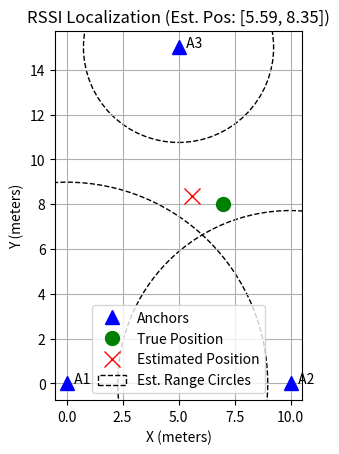

The matplotlib source for this figure:
# --- 1. RSSI Localization Model (Python) ---
import numpy as np
import matplotlib.pyplot as plt
from scipy.optimize import minimize

# 1. Setup Scenario
A1 = np.array([0, 0])
A2 = np.array([10, 0])
A3 = np.array([5, 15])
P_true = np.array([7, 8])  # True position of the unknown node

# RSSI Model Parameters
Pt = -30  # Transmitted power (or ref. power) at 1 meter (in dBm)
n = 2.5   # Path loss exponent
rssi_noise_std = 2.0  # Standard deviation of RSSI noise (in dB)

# 2. Simulate Measurements
# Calculate true distances
d1_true = np.linalg.norm(P_true - A1)
d2_true = np.linalg.norm(P_true - A2)
d3_true = np.linalg.norm(P_true - A3)

# Calculate true RSSI at each anchor using the log-distance model
RSSI1_true = Pt - 10 * n * np.log10(d1_true)
RSSI2_true = Pt - 10 * n * np.log10(d2_true)
RSSI3_true = Pt - 10 * n * np.log10(d3_true)

# Simulate measured RSSI by adding noise
RSSI1_meas = RSSI1_true + np.random.randn() * rssi_noise_std
RSSI2_meas = RSSI2_true + np.random.randn() * rssi_noise_std
RSSI3_meas = RSSI3_true + np.random.randn() * rssi_noise_std

# Convert measured RSSI back into distance estimates
d1_est = 10**((Pt - RSSI1_meas) / (10 * n))
d2_est = 10**((Pt - RSSI2_meas) / (10 * n))
d3_est = 10**((Pt - RSSI3_meas) / (10 * n))

print(f'True Distances:     d1={d1_true:.2f}, d2={d2_true:.2f}, d3={d3_true:.2f}')
print(f'Estimated Distances: d1={d1_est:.2f}, d2={d2_est:.2f}, d3={d3_est:.2f}')

# 3. Localize using Least-Squares Optimization
# We need to find the (x,y) that minimizes the error.
def error_func(P):
    # P is a 2-element array [x, y]
    d1 = np.linalg.norm(P - A1)
    d2 = np.linalg.norm(P - A2)
    d3 = np.linalg.norm(P - A3)
    # Sum of Squared Errors
    return (d1 - d1_est)**2 + (d2 - d2_est)**2 + (d3 - d3_est)**2

# Initial guess for the position
P_guess = (A1 + A2 + A3) / 3

# Run the optimization
result = minimize(error_func, P_guess, method='L-BFGS-B')
P_est = result.x

# 4. Plot Results
fig, ax = plt.subplots()
ax.plot(A1[0], A1[1], 'b^', markersize=10, label='Anchors')
ax.plot(A2[0], A2[1], 'b^', markersize=10)
ax.plot(A3[0], A3[1], 'b^', markersize=10)
for i, A in enumerate([A1, A2, A3]):
    ax.text(A[0] + 0.2, A[1], f' A{i+1}')

ax.plot(P_true[0], P_true[1], 'go', markersize=10, label='True Position')
ax.plot(P_est[0], P_est[1], 'rx', markersize=12, label='Estimated Position')

# Plot the estimated circles
circle1 = plt.Circle(A1, d1_est, color='k', linestyle='--', fill=False, label='Est. Range Circles')
circle2 = plt.Circle(A2, d2_est, color='k', linestyle='--', fill=False)
circle3 = plt.Circle(A3, d3_est, color='k', linestyle='--', fill=False)
ax.add_artist(circle1)
ax.add_artist(circle2)
ax.add_artist(circle3)

ax.set_xlabel('X (meters)')
ax.set_ylabel('Y (meters)')
ax.set_title(f'RSSI Localization (Est. Pos: [{P_est[0]:.2f}, {P_est[1]:.2f}])')
ax.legend()
ax.grid(True)
ax.set_aspect('equal', adjustable='box')
plt.show()